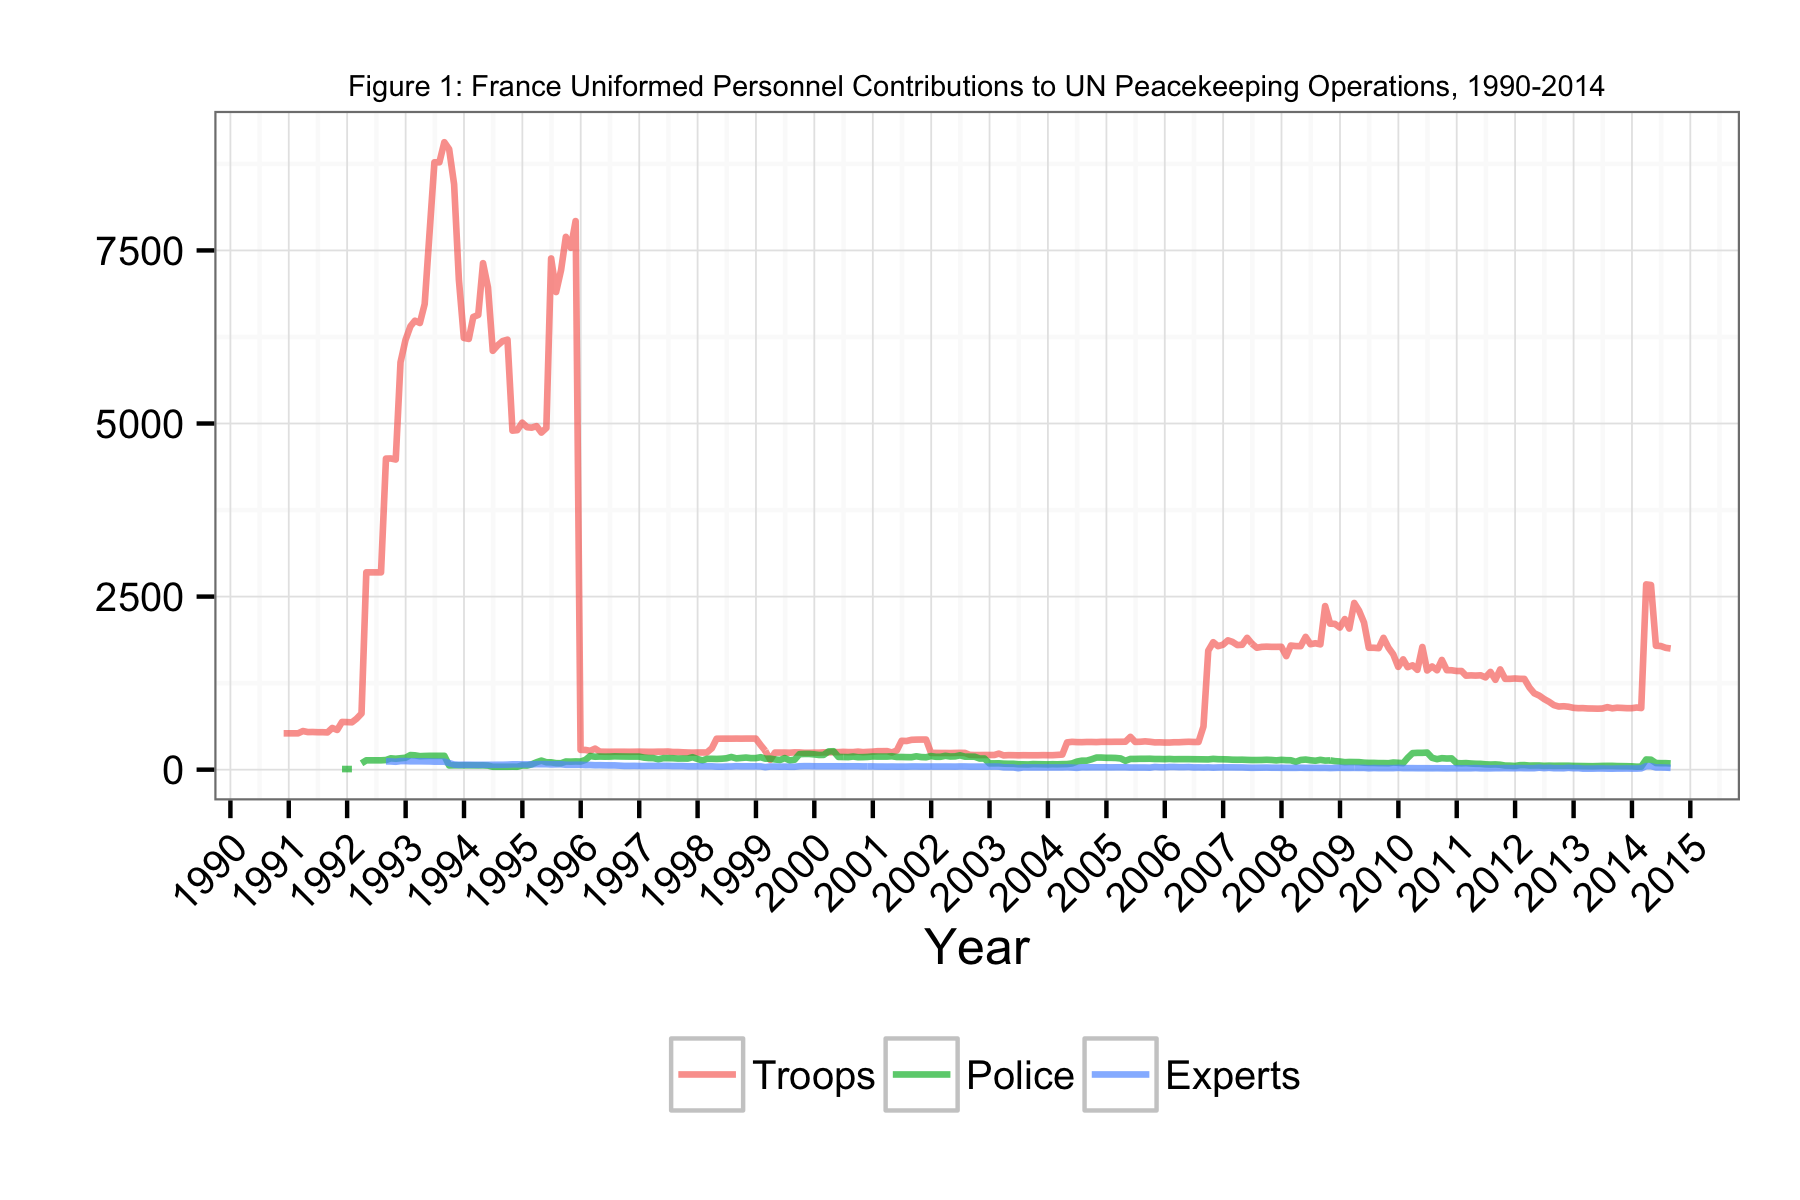

Data behind this chart, as committed beside it:
Date, Troops, Police, Experts
1990-11-30, 525, NA, NA
1990-12-31, 525, NA, NA
1991-01-31, 525, NA, NA
1991-02-28, 525, NA, NA
1991-03-31, 558, NA, NA
1991-04-30, 543, NA, NA
1991-05-31, 544, NA, NA
1991-06-30, 541, NA, NA
1991-07-31, 541, NA, NA
1991-08-31, 538, NA, NA
1991-09-30, 602, 8, NA
1991-10-31, 574, NA, NA
1991-11-30, 689, 9, NA
1991-12-31, 687, 9, NA
1992-01-31, 684, 9, NA
1992-02-29, 736, NA, NA
1992-03-31, 811, 92, NA
1992-04-30, 2850, 135, NA
1992-05-31, 2850, 135, NA
1992-06-30, 2850, 135, NA
1992-07-31, 2850, 135, NA
1992-08-31, 4493, 139, 120
1992-09-30, 4495, 164, 119
1992-10-31, 4480, 158, 114
1992-11-30, 5886, 165, 124
1992-12-31, 6206, 172, 124
1993-01-31, 6405, 211, 121
1993-02-28, 6485, 207, 121
1993-03-31, 6452, 195, 121
1993-04-30, 6725, 198, 120
1993-05-31, 7771, 200, 119
1993-06-30, 8773, 200, 116
1993-07-31, 8773, 200, 116
1993-08-31, 9063, 200, 116
1993-09-30, 8963, 61, 95
1993-10-31, 8457, 63, 74
1993-11-30, 7075, 63, 70
1993-12-31, 6236, 63, 71
1994-01-31, 6222, 63, 71
1994-02-28, 6539, 63, 70
1994-03-31, 6568, 62, 70
1994-04-30, 7316, 63, 70
1994-05-31, 6965, 59, 70
1994-06-30, 6050, 42, 70
1994-07-31, 6130, 42, 71
1994-08-31, 6191, 42, 71
1994-09-30, 6211, 42, 73
1994-10-31, 4897, 43, 77
1994-11-30, 4904, 42, 77
1994-12-31, 5012, 61, 76
1995-01-31, 4946, 60, 76
1995-02-28, 4940, 77, 76
1995-03-31, 4962, 107, 80
1995-04-30, 4869, 131, 79
1995-05-31, 4935, 107, 79
1995-06-30, 7384, 106, 76
1995-07-31, 6899, 94, 77
1995-08-31, 7215, 93, 78
1995-09-30, 7696, 118, 71
1995-10-31, 7538, 116, 71
... 226 more rows
